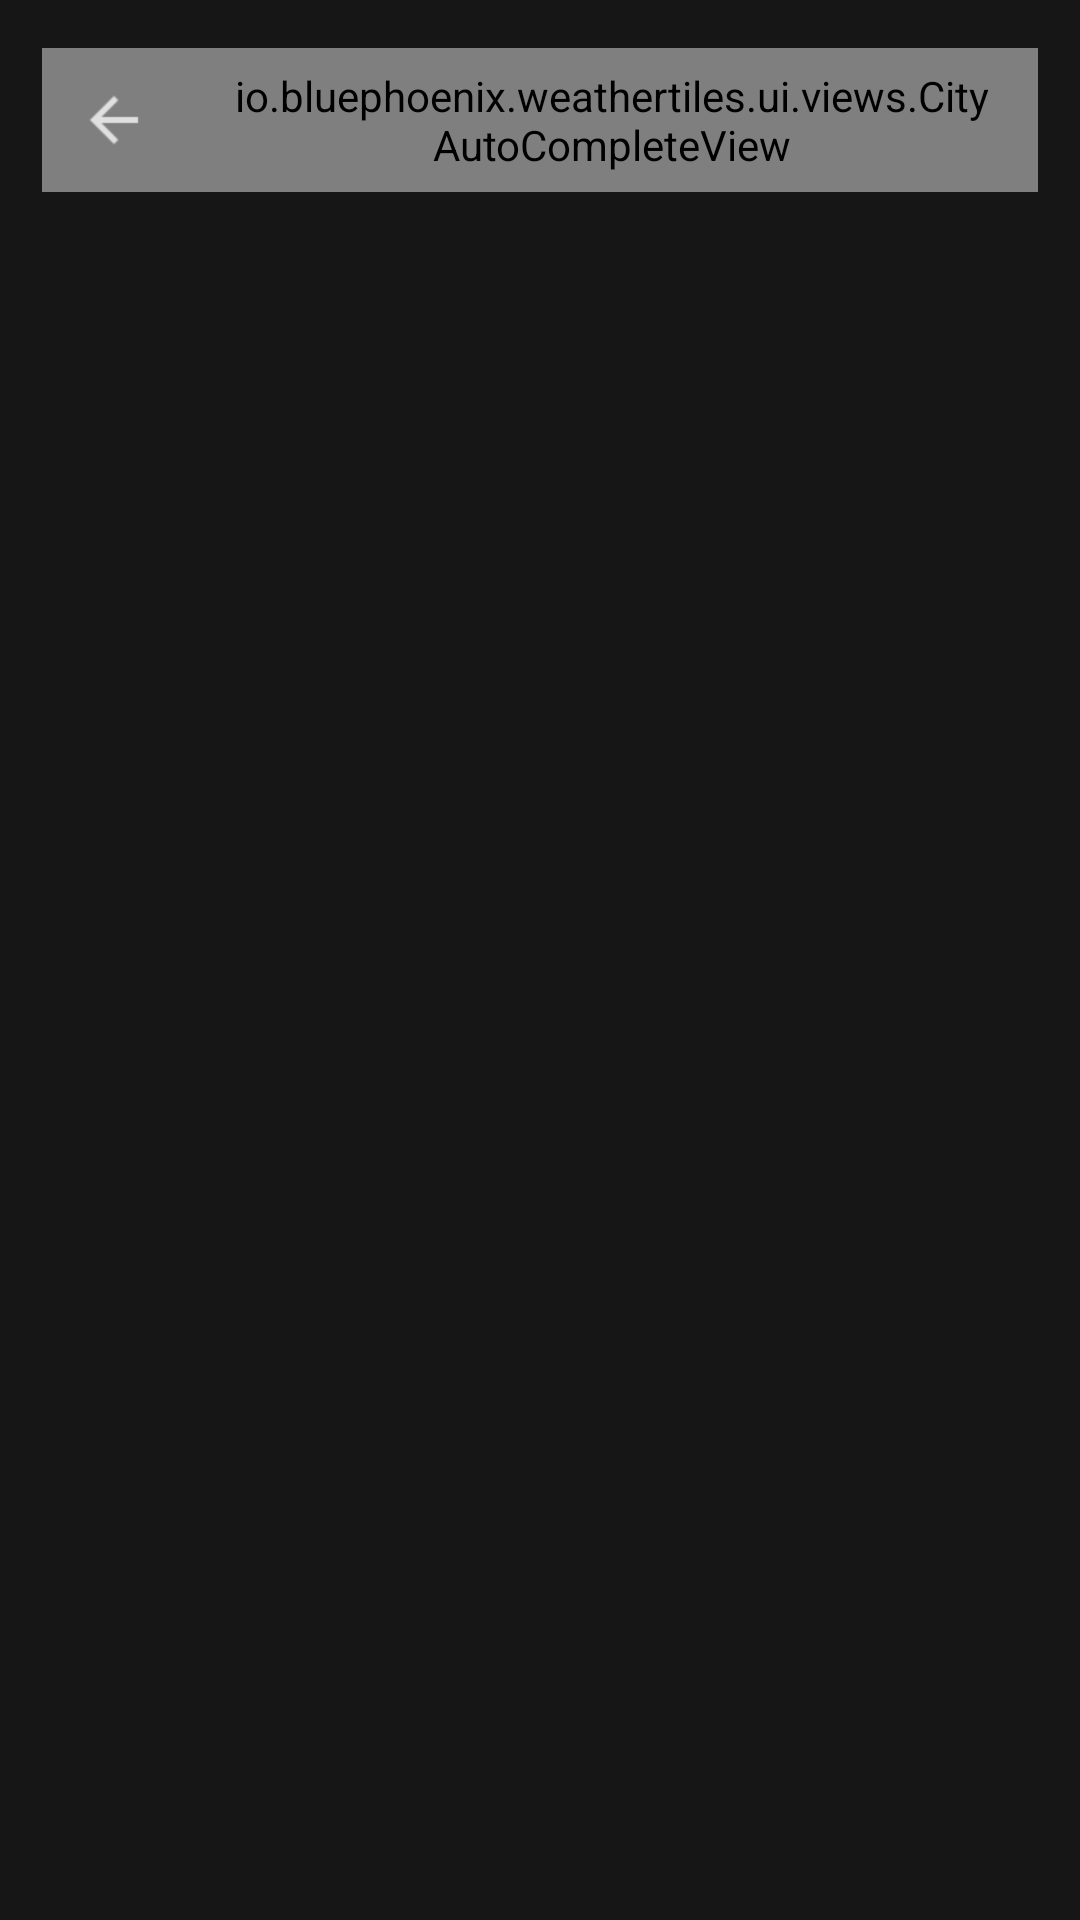

This screen was rendered from an Android layout file. Write that file and the resources it references.
<!-- AndroidManifest.xml: application theme AppTheme -->
<!-- res/layout/activity_search_city.xml -->
<?xml version="1.0" encoding="utf-8"?>
<RelativeLayout
    xmlns:android="http://schemas.android.com/apk/res/android"
    android:layout_width="match_parent"
    android:layout_height="match_parent"
    android:orientation="horizontal">

    <io.bluephoenix.weathertiles.ui.views.CityAutoCompleteView
        android:id="@+id/searchCity"
        android:layout_width="match_parent"
        android:layout_height="48dp"
        android:layout_marginLeft="14dp"
        android:layout_marginStart="14dp"
        android:layout_marginBottom="16dp"
        android:layout_marginEnd="14dp"
        android:layout_marginRight="14dp"
        android:layout_marginTop="16dp"
        android:dropDownVerticalOffset="8dp"
        android:background="@drawable/auto_complete_background"
        android:focusableInTouchMode="true"
        android:hint="@string/hint_search_city"
        android:inputType="textCapWords"
        android:maxLines="1"
        android:paddingLeft="64dp"
        android:paddingStart="64dp"
        android:paddingEnd="16dp"
        android:paddingRight="16dp"
        android:textColor="@color/colorAccentMain"
        android:textColorHint="@color/colorAccent"
        android:textSize="16sp"
        android:theme="@style/Autocomplete"/>

    <ImageButton
        android:id="@+id/btnBack"
        android:layout_width="48dp"
        android:layout_height="48dp"
        android:layout_alignLeft="@+id/searchCity"
        android:layout_alignStart="@+id/searchCity"
        android:layout_alignTop="@+id/searchCity"
        android:background="?android:attr/selectableItemBackground"
        android:src="@drawable/ic_arrow_back_grey_300_24dp"
        android:contentDescription="@string/content_description_back_button"/>

</RelativeLayout>
<!-- resources referenced by this layout -->
<resources>
  <color name="colorAccent">#9F9E9E</color>
  <color name="colorAccentMain">#E0E0E0</color>
  <!-- drawable auto_complete_background (drawable) -->
  <?xml version="1.0" encoding="utf-8"?>
  <selector xmlns:android="http://schemas.android.com/apk/res/android">
  
      <item android:state_pressed="true" android:state_focused="true">
          <shape>
              <stroke
                  android:width="1dp"
                  android:color="#242424" />
              <corners
                  android:radius="2dp" />
              <solid android:color="@color/searchBackground"/>
          </shape>
      </item>
  
      <item android:state_pressed="true" android:state_focused="false">
          <shape>
              <corners
                  android:radius="2dp" />
              <solid android:color="@color/searchBackground"/>
          </shape>
      </item>
  
      <item android:state_pressed="false" android:state_focused="true">
          <shape>
              <corners
                  android:radius="2dp" />
              <solid android:color="@color/searchBackground"/>
          </shape>
      </item>
  
      <item android:state_pressed="false" android:state_focused="false">
          <shape>
              <corners
                  android:radius="2dp" />
              <solid android:color="@color/searchBackground"/>
          </shape>
      </item>
  
      <item android:state_enabled="true">
          <shape>
              <padding
                  android:left="1dp"
                  android:top="1dp"
                  android:right="1dp"
                  android:bottom="1dp"
                  />
          </shape>
      </item>
  
  </selector>
  <!-- drawable ic_arrow_back_grey_300_24dp: png bitmap (drawable-hdpi, 212 bytes) -->
  <string name="content_description_back_button">Go Back</string>
  <string name="hint_search_city">Type a city name …</string>
  <style name="Autocomplete">
          <item name="colorControlNormal">@color/colorControlNormal</item>
          <item name="colorControlActivated">@color/colorControlActivated</item>
      </style>
  <style name="AppTheme" parent="Theme.AppCompat">
  
          <item name="colorPrimary">@color/colorPrimary</item>
          <item name="colorPrimaryDark">@color/colorPrimaryDark</item>
          <item name="colorAccent">@color/colorAccent</item>
  
          
          <item name="android:windowBackground">@color/colorPrimary</item>
  
          <item name="windowActionBar">false</item>
          <item name="windowNoTitle">true</item>
          <item name="colorControlNormal">@color/colorAccentMain</item>
          <item name="preferenceTheme">@style/Theme.Preferences</item>
          <item name="android:textColorHint">@color/colorAccent</item>
  
      </style>
  <color name="searchBackground">#1F1F1F</color>
  <color name="colorControlNormal">#A27929</color>
  <color name="colorControlActivated">#EAA201</color>
  <color name="colorPrimary">#161616</color>
  <color name="colorPrimaryDark">#25242A</color>
  <style name="Theme.Preferences" parent="PreferenceThemeOverlay.v14.Material">
          <item name="colorAccent">@color/dayNight</item>
          <item name="android:textColorPrimary">@color/colorAccentForExtremeDark</item>
          <item name="android:textColorSecondary">@color/colorAccent</item>
          <item name="android:divider">@null</item>
          <item name="android:dividerHeight">0dp</item>
          <item name="android:colorControlHighlight">@color/tileBackgroundSelected</item>
      </style>
  <color name="dayNight">#FAAD00</color>
  <color name="colorAccentForExtremeDark">#CCCCCC</color>
  <color name="tileBackgroundSelected">#30353A</color>
</resources>
